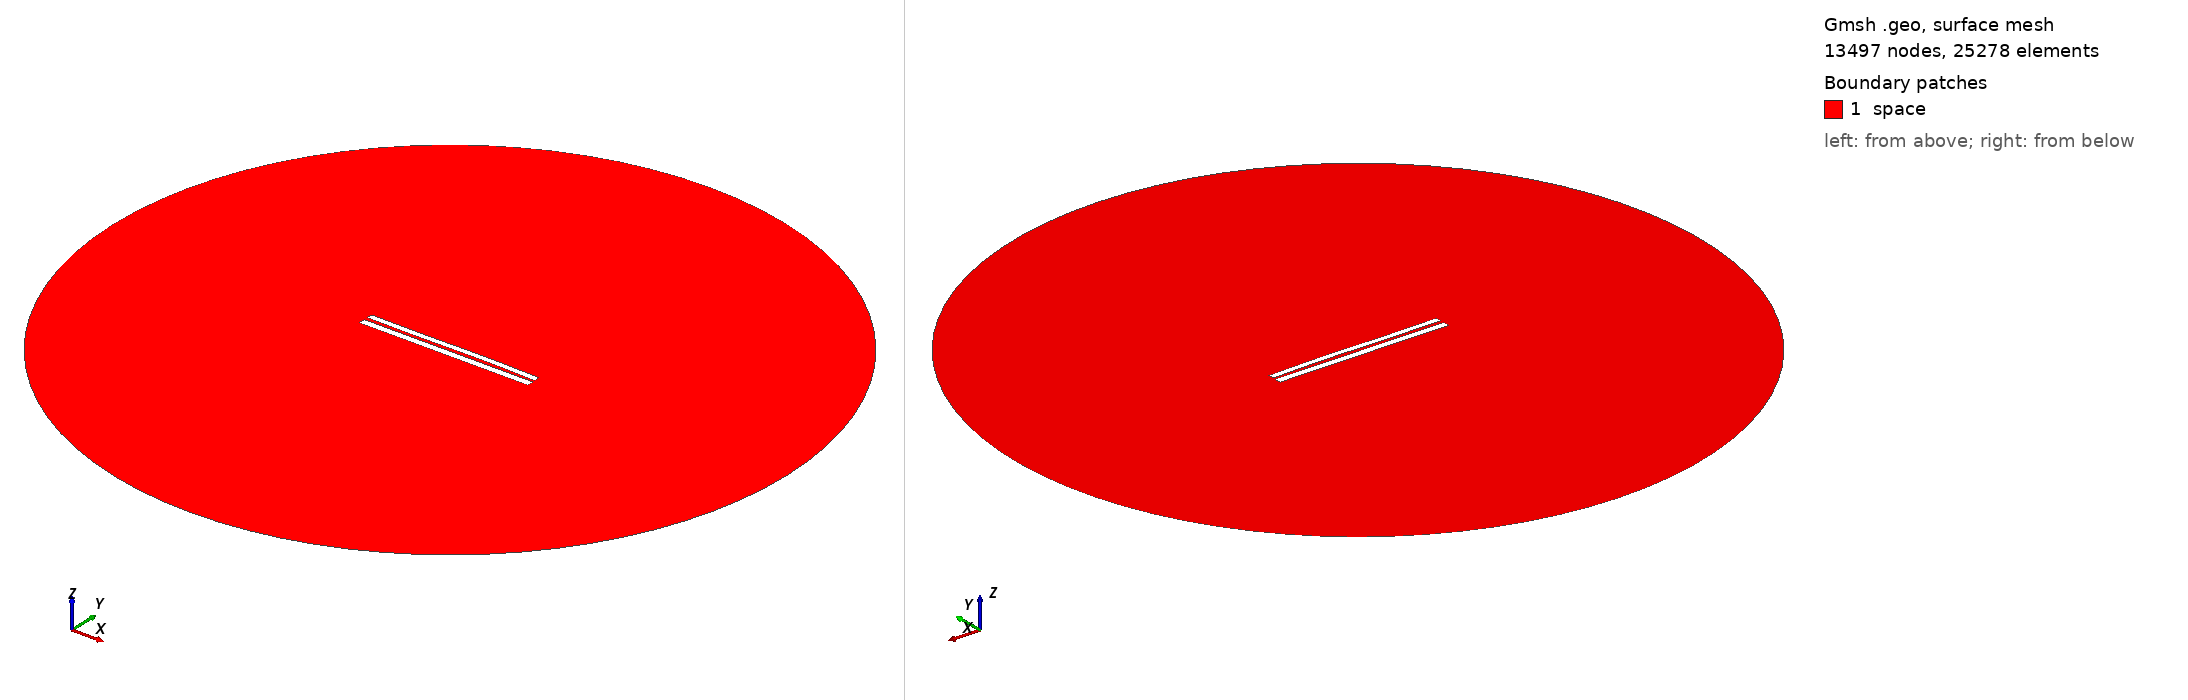

Gmsh geometry script, surface-meshed: 13497 nodes, 25278 surface elements. Boundary patches (legend numbers): 1 space. Left view from above one corner, right view from below the opposite corner. Legend entries are the model's physical surfaces. The drawing asked Gmsh for element sizes between 1% and 20% of the model's largest extent; the script's own settings can give other sizes.

=== 7578.geo (drawn) ===
//---------------------------------------
// Geometry kernel
//---------------------------------------

SetFactory("OpenCASCADE");



//---------------------------------------
// Parameters of the geometry
//---------------------------------------

// Overetch of the upper plate
overetch = 0.25;

// Distance between the plates
distance = 2.0;

// Discretization over the x axis (for the deformation)
nx = 50; 

// Length of the plate
L = 100 - overetch; 

// Number of modes
n = 4; 

// 1st mode coefficient
coeff(1) = -0.15;
beta(1) = 0.596864 * 3.1415926535 / L;

// 2nd mode coefficient
coeff(2) = 0.07499999999999998;
beta(2) = 1.49418 * 3.1415926535 / L;

// 3rd mode coefficient
coeff(3) = -0.15;
beta(3) = 2.50025 * 3.1415926535 / L;

// 4th mode coefficient
coeff(4) = 0.0;
beta(4) = 3.49999 * 3.1415926535 / L;



//---------------------------------------
// Upper plate (deformed rectangle)
//---------------------------------------

// Coordiantes of the upper plate
xmin = -50;
xmax = 50 - overetch;

// Height of the upper plate
yheight = 4 - 2 * overetch;

// Indexes of the points
UpperID[] = {};
LowerID[] = {};
LeftID[] = {};
RightID[] = {};

// Point index
p = 1;

// Horizontal edges
For i In {1:nx}
    x = xmin + (i-1)*(xmax - xmin)/(nx-1);

    y_bottom = distance / 2 + overetch;
    For j In {1:n}
        C = (Cosh(beta(j)*L) + Cos(beta(j)*L)) / (Sinh(beta(j)*L) + Sin(beta(j)*L));
        y_bottom  = y_bottom + coeff(j) * (Cosh(beta(j)*(x+50)) - Cos(beta(j)*(x+50)) - C * (Sinh(beta(j)*(x+50)) - Sin(beta(j)*(x+50))));
    EndFor

    y_top = y_bottom + yheight;

    Point(p) = {x, y_top, 0, 1.0};
    UpperID[i] = p;
    p = p + 1;

    Point(p) = {x, y_bottom, 0, 1.0};
    LowerID[i] = p;
    p = p + 1;
EndFor

// Create point lists
UpperPts[] = {}; LowerPts[] = {};
For i In {1:nx}
  UpperPts[] += {UpperID[i]};
  LowerPts[] += {LowerID[i]};
EndFor

// Build splines
Spline(1) = {UpperPts[]};
Spline(2) = {LowerPts[]};
Line(3) = {LowerPts[nx-1], UpperPts[nx-1]};
Line(4) = {LowerPts[0], UpperPts[0]};

// Build the plane surface
Curve Loop(1) = {2, 3, -1, -4};
Plane Surface(1) = {1};



//---------------------------------------
// Lower plate (rectangle)
//---------------------------------------

// Vertices
Point(1001) = {-50, -1, 0, 1.0};
Point(1002) = { 50, -1, 0, 1.0};
Point(1003) = { 50,  -5, 0, 1.0};
Point(1004) = {-50,  -5, 0, 1.0};

// Edges
Line(5) = {1001, 1002};
Line(6) = {1002, 1003};
Line(7) = {1003, 1004};
Line(8) = {1004, 1001};

// Plane surface
Line Loop(2) = {5, 6, 7, 8};
Plane Surface(2) = {2}; 



//---------------------------------------
// Outer (fictious) boundary
//---------------------------------------

// Points
Point(1005) = {0, 0, 0};       // Center
Point(1006) = {200, 0, 0};     // Start point
Point(1007) = {0, 200, 0};     // 90 degrees
Point(1008) = {-200, 0, 0};    // 180 degrees
Point(1009) = {0, -200, 0};    // 270 degrees

// Circle arcs (each needs start, center, end)
Circle(9) = {1006, 1005, 1007};
Circle(10) = {1007, 1005, 1008};
Circle(11) = {1008, 1005, 1009};
Circle(12) = {1009, 1005, 1006};

// Plane surface for the entire domain
Curve Loop(3) = {9, 10, 11, 12};
Surface(3) = {3};

// Subtract the plates from the whole domain to obtain the actual domain where we want to solve the equations
BooleanDifference{ Surface{3}; Delete; }{ Surface{1}; Surface{2}; Delete; }




//---------------------------------------
// Transfinite Lines/Curves
//---------------------------------------

// Set the number of points on the boundaries
r = 7;

// Plates
Transfinite Curve {1, 2} = 50*r Using Progression 1;
Transfinite Curve {3, 4} = 2*r Using Progression 1;
Transfinite Line {5, 7} = 50*r Using Progression 1;
Transfinite Line {6, 8} = 2*r Using Progression 1;

// Outer boundary
Transfinite Line {9, 10, 11, 12} = 20 Using Progression 1;



//---------------------------------------
// Physical groups
//---------------------------------------                

// Physical curves (boundaries)
Physical Line("force_segment", 10) = {2};
Physical Line("upper_plate", 11) = {1, 3, 4};
Physical Line("lower_plate", 12) = {5, 6, 7, 8};
Physical Line("boundary", 20) = {9, 10, 11, 12};

// Physical Surfaces
Physical Surface("space", 30) = {3};



//---------------------------------------
// 6. Generate the Mesh
//---------------------------------------

// 2D mesh generation
Mesh 2;
